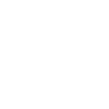
t = 0.00 s
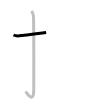
t = 1.25 s
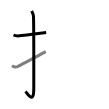
t = 2.50 s
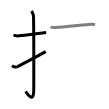
t = 3.50 s
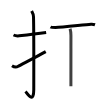
t = 4.75 s
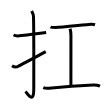
t = 6.00 s

The animated SVG that drew these frames (rendered in a browser with its animation timeline set to each time). Animation: 6 SMIL elements (animate=6); one cycle of 6.00 s.

<svg width="109px" height="109px" viewBox="0 0 px 109px" xmlns="http://www.w3.org/2000/svg" xmlns:xlink="http://www.w3.org/1999/xlink" xml:space="preserve" version="1.1"  baseProfile="full">
<path d="M13.5,35.02c1.5,0.73,3.01,1.13,5.68,0.83c7.57-0.84,16.03-1.78,26.98-3.31" style="fill:none;stroke:black;stroke-width:3;opacity:0">
  <animate attributeType="CSS" attributeName="opacity" from="0" to="1" begin="0s" dur="1s" repeatCount="0" fill="freeze" />
</path>
<path d="M31.63,11c0.52,0.98,1.79,2.66,1.88,5.89c0.43,15.55,0.26,67.23,0.26,72.52c0,15.22-6.76,3.77-8.29,2.14" style="fill:none;stroke:black;stroke-width:3;opacity:0">
  <animate attributeType="CSS" attributeName="opacity" from="0" to="1" begin="1s" dur="1s" repeatCount="0" fill="freeze" />
</path>
<path d="M12,65.72c1.5,1.03,3.75,2.03,6.25,0.53c2.04-1.23,18.46-9.44,27.5-14.58" style="fill:none;stroke:black;stroke-width:3;opacity:0">
  <animate attributeType="CSS" attributeName="opacity" from="0" to="1" begin="2s" dur="1s" repeatCount="0" fill="freeze" />
</path>
<path d="M50.5,26.97c0.95,0.52,4.03,0.53,5,0.53c6.25,0,28-2.75,35.5-3.29c1.46-0.11,2.79,0.1,4,0.54" style="fill:none;stroke:black;stroke-width:3;opacity:0">
  <animate attributeType="CSS" attributeName="opacity" from="0" to="1" begin="3s" dur="1s" repeatCount="0" fill="freeze" />
</path>
<path d="M70.08,28.75c0.85,2.83,0.85,4.53,0.85,6.8c0,15.86-0.02,23.51-0.02,50.7" style="fill:none;stroke:black;stroke-width:3;opacity:0">
  <animate attributeType="CSS" attributeName="opacity" from="0" to="1" begin="4s" dur="1s" repeatCount="0" fill="freeze" />
</path>
<path d="M43.25,87.59c0.92,0.38,4.2,0.77,5.75,0.6c16.75-1.84,29-2.74,44.25-3.3c2.5-0.09,5.5,0.63,6.75,1.22" style="fill:none;stroke:black;stroke-width:3;opacity:0">
  <animate attributeType="CSS" attributeName="opacity" from="0" to="1" begin="5s" dur="1s" repeatCount="0" fill="freeze" />
</path>
</svg>
